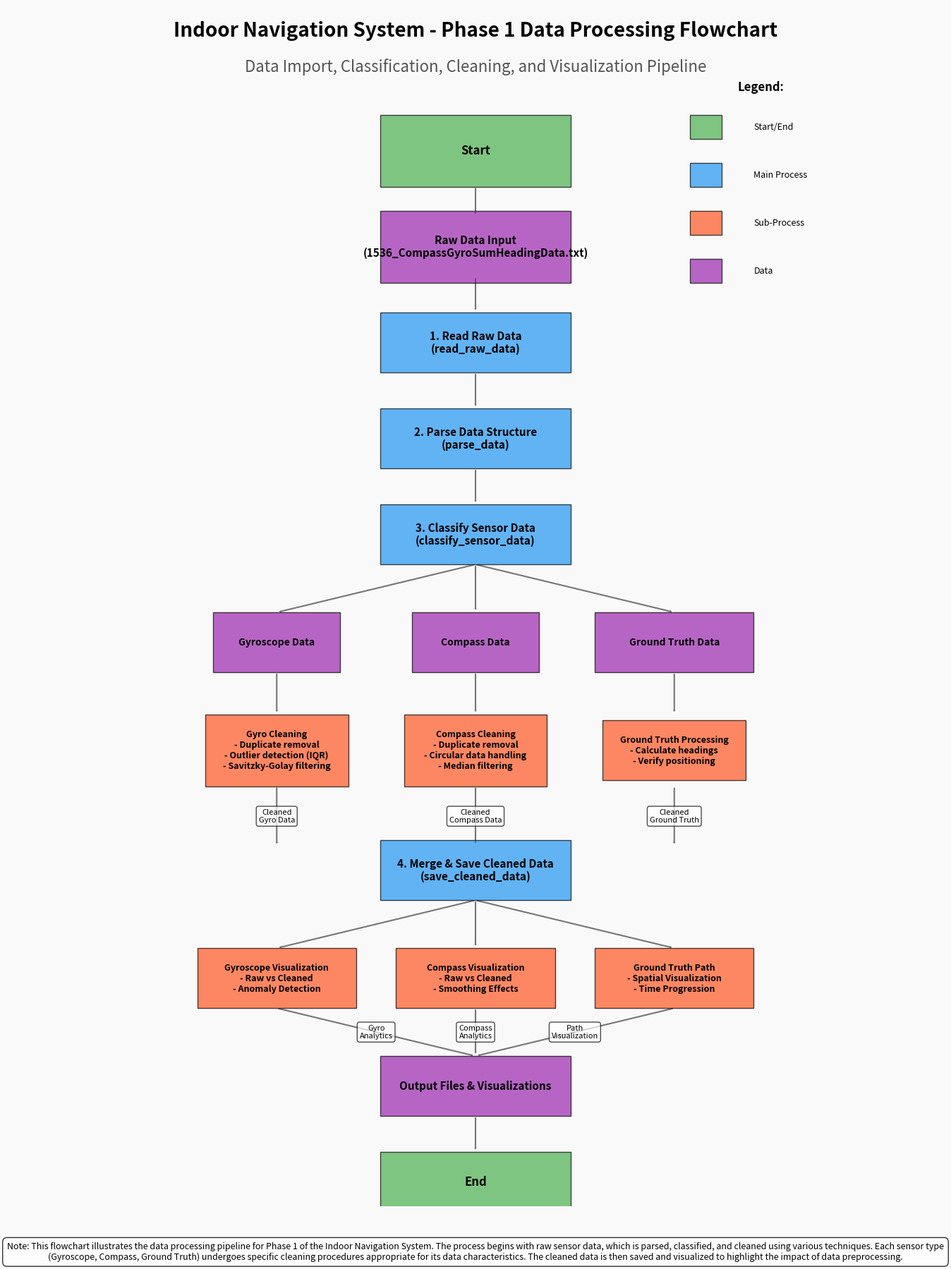

Write Python code to recreate this figure.
#!/usr/bin/env python
# -*- coding: utf-8 -*-

"""
Data Processing Flowchart Generator
This script creates a visual flowchart of the data processing steps in Phase 1.

Author: AI Assistant
Date: 2023
"""

import os
import matplotlib.pyplot as plt
import matplotlib.patches as patches
import numpy as np
from matplotlib.path import Path

# Define output directory
output_dir = "Output/Phase1_Roadmap"
os.makedirs(output_dir, exist_ok=True)

def create_flowchart():
    """
    Create a flowchart visualization of the data processing pipeline
    for Phase 1 of the Indoor Navigation System project.
    """
    # Set up figure with a light background
    fig, ax = plt.subplots(figsize=(14, 18), facecolor='#f9f9f9')
    ax.set_facecolor('#f9f9f9')
    
    # Remove axes
    ax.set_xlim(0, 100)
    ax.set_ylim(0, 100)
    ax.axis('off')
    
    # Define colors for different types of nodes
    colors = {
        'start_end': '#4CAF50',      # Green
        'process': '#2196F3',        # Blue
        'decision': '#FFC107',       # Amber
        'data': '#9C27B0',           # Purple
        'arrow': '#757575',          # Gray
        'subprocess': '#FF5722',     # Deep Orange
        'connector': '#607D8B'       # Blue Gray
    }
    
    # Create title
    ax.text(50, 98, 'Indoor Navigation System - Phase 1 Data Processing Flowchart',
            fontsize=20, fontweight='bold', ha='center', va='center')
    
    # Add subtitle
    ax.text(50, 95, 'Data Import, Classification, Cleaning, and Visualization Pipeline',
            fontsize=16, ha='center', va='center', color='#555555')
    
    # Define helper functions for drawing nodes
    def draw_rectangle(x, y, width, height, color, label, fontsize=10):
        rect = patches.Rectangle((x-width/2, y-height/2), width, height, 
                                 facecolor=color, alpha=0.7, edgecolor='black',
                                 linewidth=1, zorder=2)
        ax.add_patch(rect)
        ax.text(x, y, label, fontsize=fontsize, ha='center', va='center', 
                wrap=True, zorder=3, fontweight='bold')
        return rect
    
    def draw_diamond(x, y, width, height, color, label, fontsize=10):
        diamond = patches.Polygon([(x, y+height/2), (x+width/2, y), 
                                  (x, y-height/2), (x-width/2, y)], 
                                  facecolor=color, alpha=0.7, edgecolor='black',
                                  linewidth=1, zorder=2)
        ax.add_patch(diamond)
        ax.text(x, y, label, fontsize=fontsize, ha='center', va='center', 
                wrap=True, zorder=3, fontweight='bold')
        return diamond
    
    def draw_arrow(start_x, start_y, end_x, end_y, label=None, label_pos=0.5, fontsize=8):
        arrow = patches.FancyArrowPatch((start_x, start_y), (end_x, end_y),
                                        arrowstyle='->', color=colors['arrow'],
                                        linewidth=1.5, connectionstyle='arc3,rad=0',
                                        zorder=1)
        ax.add_patch(arrow)
        if label:
            # Calculate the position of the label
            label_x = start_x + label_pos * (end_x - start_x)
            label_y = start_y + label_pos * (end_y - start_y)
            # Small offset to not overlap with the arrow
            offset = 2 if start_y == end_y else 0
            ax.text(label_x, label_y + offset, label, fontsize=fontsize, 
                   ha='center', va='center', bbox=dict(facecolor='white', alpha=0.7, 
                                                      boxstyle='round,pad=0.3'))
        return arrow
    
    # Create the flowchart nodes
    # Start 
    draw_rectangle(50, 88, 24, 6, colors['start_end'], "Start", fontsize=12)
    
    # Data Input
    draw_rectangle(50, 80, 24, 6, colors['data'], "Raw Data Input\n(1536_CompassGyroSumHeadingData.txt)", fontsize=11)
    
    # Read Raw Data
    draw_rectangle(50, 72, 24, 5, colors['process'], "1. Read Raw Data\n(read_raw_data)", fontsize=11)
    
    # Parse Data Structure
    draw_rectangle(50, 64, 24, 5, colors['process'], "2. Parse Data Structure\n(parse_data)", fontsize=11)
    
    # Classify Sensor Data
    draw_rectangle(50, 56, 24, 5, colors['process'], "3. Classify Sensor Data\n(classify_sensor_data)", fontsize=11)
    
    # Data Classification Branches
    draw_rectangle(25, 47, 16, 5, colors['data'], "Gyroscope Data", fontsize=10)
    draw_rectangle(50, 47, 16, 5, colors['data'], "Compass Data", fontsize=10)
    draw_rectangle(75, 47, 20, 5, colors['data'], "Ground Truth Data", fontsize=10)
    
    # Cleaning Processes
    draw_rectangle(25, 38, 18, 6, colors['subprocess'], "Gyro Cleaning\n- Duplicate removal\n- Outlier detection (IQR)\n- Savitzky-Golay filtering", fontsize=9)
    draw_rectangle(50, 38, 18, 6, colors['subprocess'], "Compass Cleaning\n- Duplicate removal\n- Circular data handling\n- Median filtering", fontsize=9)
    draw_rectangle(75, 38, 18, 5, colors['subprocess'], "Ground Truth Processing\n- Calculate headings\n- Verify positioning", fontsize=9)
    
    # Merge Cleaned Data
    draw_rectangle(50, 28, 24, 5, colors['process'], "4. Merge & Save Cleaned Data\n(save_cleaned_data)", fontsize=11)
    
    # Visualization Processes
    draw_rectangle(25, 19, 20, 5, colors['subprocess'], "Gyroscope Visualization\n- Raw vs Cleaned\n- Anomaly Detection", fontsize=9)
    draw_rectangle(50, 19, 20, 5, colors['subprocess'], "Compass Visualization\n- Raw vs Cleaned\n- Smoothing Effects", fontsize=9)
    draw_rectangle(75, 19, 20, 5, colors['subprocess'], "Ground Truth Path\n- Spatial Visualization\n- Time Progression", fontsize=9)
    
    # Output Files
    draw_rectangle(50, 10, 24, 5, colors['data'], "Output Files & Visualizations", fontsize=11)
    
    # End
    draw_rectangle(50, 2, 24, 5, colors['start_end'], "End", fontsize=12)
    
    # Draw connecting arrows
    draw_arrow(50, 85, 50, 82.5)
    draw_arrow(50, 77.5, 50, 74.5)
    draw_arrow(50, 69.5, 50, 66.5)
    draw_arrow(50, 61.5, 50, 58.5)
    
    # From classify to branches
    draw_arrow(50, 53.5, 25, 49.5)
    draw_arrow(50, 53.5, 50, 49.5)
    draw_arrow(50, 53.5, 75, 49.5)
    
    # From branches to cleaning processes
    draw_arrow(25, 44.5, 25, 41)
    draw_arrow(50, 44.5, 50, 41)
    draw_arrow(75, 44.5, 75, 41)
    
    # From cleaning to merge
    draw_arrow(25, 35, 25, 30, "Cleaned\nGyro Data", 0.5, 8)
    draw_arrow(50, 35, 50, 30, "Cleaned\nCompass Data", 0.5, 8)
    draw_arrow(75, 35, 75, 30, "Cleaned\nGround Truth", 0.5, 8)
    
    # From merge to visualization
    draw_arrow(50, 25.5, 25, 21.5)
    draw_arrow(50, 25.5, 50, 21.5)
    draw_arrow(50, 25.5, 75, 21.5)
    
    # From visualizations to output
    draw_arrow(25, 16.5, 50, 12.5, "Gyro\nAnalytics", 0.5, 8)
    draw_arrow(50, 16.5, 50, 12.5, "Compass\nAnalytics", 0.5, 8)
    draw_arrow(75, 16.5, 50, 12.5, "Path\nVisualization", 0.5, 8)
    
    # Final arrow to end
    draw_arrow(50, 7.5, 50, 4.5)
    
    # Add legend for node types
    legend_x = 85
    legend_y = 90
    legend_spacing = 4
    
    # Legend title
    ax.text(legend_x-2, legend_y+3, 'Legend:', fontsize=12, fontweight='bold', ha='left')
    
    # Legend items
    rect = patches.Rectangle((legend_x-8, legend_y-1), 4, 2, facecolor=colors['start_end'], 
                            alpha=0.7, edgecolor='black')
    ax.add_patch(rect)
    ax.text(legend_x, legend_y, 'Start/End', fontsize=9, ha='left', va='center')
    
    rect = patches.Rectangle((legend_x-8, legend_y-1-legend_spacing), 4, 2, facecolor=colors['process'], 
                            alpha=0.7, edgecolor='black')
    ax.add_patch(rect)
    ax.text(legend_x, legend_y-legend_spacing, 'Main Process', fontsize=9, ha='left', va='center')
    
    rect = patches.Rectangle((legend_x-8, legend_y-1-2*legend_spacing), 4, 2, facecolor=colors['subprocess'], 
                            alpha=0.7, edgecolor='black')
    ax.add_patch(rect)
    ax.text(legend_x, legend_y-2*legend_spacing, 'Sub-Process', fontsize=9, ha='left', va='center')
    
    rect = patches.Rectangle((legend_x-8, legend_y-1-3*legend_spacing), 4, 2, facecolor=colors['data'], 
                            alpha=0.7, edgecolor='black')
    ax.add_patch(rect)
    ax.text(legend_x, legend_y-3*legend_spacing, 'Data', fontsize=9, ha='left', va='center')
    
    # Add a note about the data processing
    note_text = (
        "Note: This flowchart illustrates the data processing pipeline for Phase 1 of the Indoor Navigation System. "
        "The process begins with raw sensor data, which is parsed, classified, and cleaned using various techniques. "
        "Each sensor type (Gyroscope, Compass, Ground Truth) undergoes specific cleaning procedures appropriate for its "
        "data characteristics. The cleaned data is then saved and visualized to highlight the impact of data preprocessing."
    )
    
    ax.text(50, -3, note_text, fontsize=9, ha='center', va='top', 
           wrap=True, bbox=dict(facecolor='white', alpha=0.8, boxstyle='round,pad=0.5'))
    
    # Save the flowchart
    plt.tight_layout()
    plt.savefig(f"{output_dir}/data_processing_flowchart.png", dpi=300, bbox_inches='tight')
    plt.close()
    
    print(f"Flowchart saved to {output_dir}/data_processing_flowchart.png")

if __name__ == "__main__":
    create_flowchart() 
